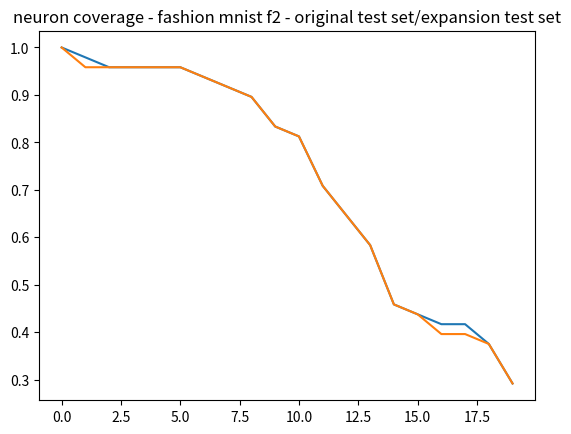

Python code for this plot:
import numpy as np
import matplotlib.pyplot as plt

original = [1.0, 0.9583333333333334, 0.9583333333333334, 0.9583333333333334, 0.9583333333333334, 0.9583333333333334, 0.9375, 0.9166666666666666, 0.8958333333333334, 0.8333333333333334, 0.8125, 0.7083333333333334, 0.6458333333333334, 0.5833333333333334, 0.4583333333333333, 0.4375, 0.3958333333333333, 0.3958333333333333, 0.375, 0.2916666666666667]
original_plus_expansion = [1.0, 0.9791666666666666, 0.9583333333333334, 0.9583333333333334, 0.9583333333333334, 0.9583333333333334, 0.9375, 0.9166666666666666, 0.8958333333333334, 0.8333333333333334, 0.8125, 0.7083333333333334, 0.6458333333333334, 0.5833333333333334, 0.4583333333333333, 0.4375, 0.4166666666666667, 0.4166666666666667, 0.375, 0.2916666666666667]
thresholds = np.arange(start=0, stop = 20, step = 1)

plt.plot(thresholds, original_plus_expansion)
plt.plot(thresholds, original)
plt.title(f"neuron coverage - fashion mnist f2 - original test set/expansion test set")
plt.show()